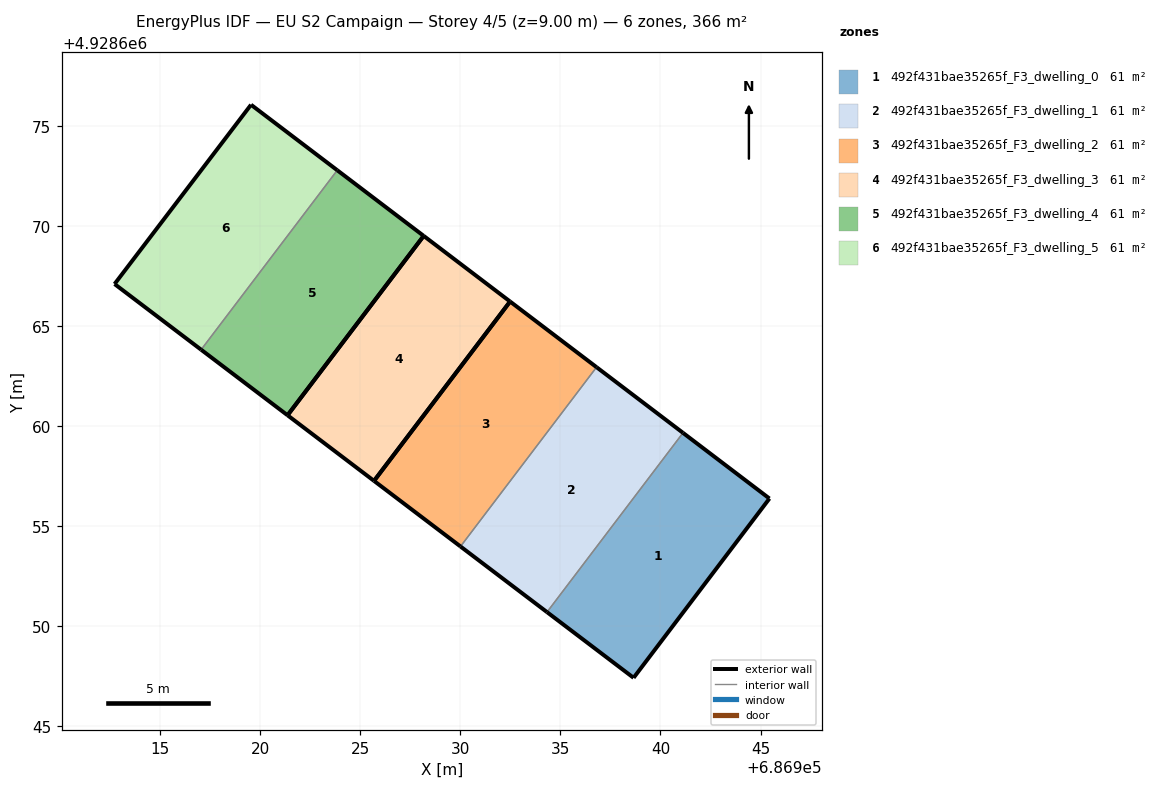
=== STOREY PLAN SPEC (per zone: floor XY polygon, exterior-wall plan segments, windows/doors) ===
zone 1: 492f431bae35265f_F3_dwelling_0  (61.0 m²)
  floor: (686938.66, 4928647.42) (686945.45, 4928656.38) (686941.13, 4928659.66) (686934.33, 4928650.70)
  exterior wall: (686941.13, 4928659.66) – (686945.45, 4928656.38)  [5.4 m]
  exterior wall: (686945.45, 4928656.38) – (686938.66, 4928647.42)  [11.2 m]
  exterior wall: (686938.66, 4928647.42) – (686934.33, 4928650.70)  [5.4 m]
  interior walls: 1
zone 2: 492f431bae35265f_F3_dwelling_1  (61.0 m²)
  floor: (686934.33, 4928650.70) (686941.13, 4928659.66) (686936.80, 4928662.94) (686930.01, 4928653.98)
  exterior wall: (686934.33, 4928650.70) – (686930.01, 4928653.98)  [5.4 m]
  exterior wall: (686936.81, 4928662.94) – (686941.13, 4928659.66)  [5.4 m]
  interior walls: 2
zone 3: 492f431bae35265f_F3_dwelling_2  (61.0 m²)
  floor: (686930.01, 4928653.98) (686936.80, 4928662.94) (686932.48, 4928666.22) (686925.68, 4928657.26)
  exterior wall: (686930.01, 4928653.98) – (686925.68, 4928657.26)  [5.4 m]
  exterior wall: (686932.48, 4928666.22) – (686936.81, 4928662.94)  [5.4 m]
  exterior wall: (686925.68, 4928657.26) – (686932.48, 4928666.22)  [11.3 m]
  interior walls: 1
zone 4: 492f431bae35265f_F3_dwelling_3  (61.0 m²)
  floor: (686925.68, 4928657.26) (686932.48, 4928666.22) (686928.17, 4928669.50) (686921.36, 4928660.54)
  exterior wall: (686925.68, 4928657.26) – (686921.36, 4928660.54)  [5.4 m]
  exterior wall: (686928.17, 4928669.50) – (686932.48, 4928666.22)  [5.4 m]
  exterior wall: (686932.48, 4928666.22) – (686925.68, 4928657.26)  [11.3 m]
  exterior wall: (686921.36, 4928660.54) – (686928.16, 4928669.50)  [11.3 m]
zone 5: 492f431bae35265f_F3_dwelling_4  (61.0 m²)
  floor: (686921.36, 4928660.54) (686928.17, 4928669.50) (686923.85, 4928672.79) (686917.04, 4928663.82)
  exterior wall: (686921.36, 4928660.54) – (686917.04, 4928663.82)  [5.4 m]
  exterior wall: (686923.85, 4928672.79) – (686928.17, 4928669.50)  [5.4 m]
  exterior wall: (686928.17, 4928669.50) – (686921.36, 4928660.54)  [11.3 m]
  interior walls: 1
zone 6: 492f431bae35265f_F3_dwelling_5  (61.0 m²)
  floor: (686917.04, 4928663.82) (686923.85, 4928672.79) (686919.54, 4928676.06) (686912.72, 4928667.10)
  exterior wall: (686917.04, 4928663.82) – (686912.72, 4928667.10)  [5.4 m]
  exterior wall: (686912.72, 4928667.10) – (686919.54, 4928676.06)  [11.3 m]
  exterior wall: (686919.54, 4928676.06) – (686923.85, 4928672.79)  [5.4 m]
  interior walls: 1

=== DERIVED (storey summary) ===
Building: EU S2 Campaign
Storey: 4 of 5  (floor level z = 9.00 m)
Storey gross floor area: 366.2 m²
Zones on this storey: 6
  - 492f431bae35265f_F3_dwelling_0: floor 61.0 m²; exterior wall 22.1 m (66.3 m²); WWR 0.0%
  - 492f431bae35265f_F3_dwelling_1: floor 61.0 m²; exterior wall 10.9 m (32.6 m²); WWR 0.0%
  - 492f431bae35265f_F3_dwelling_2: floor 61.0 m²; exterior wall 22.1 m (66.3 m²); WWR 0.0%
  - 492f431bae35265f_F3_dwelling_3: floor 61.0 m²; exterior wall 33.4 m (100.1 m²); WWR 0.0%
  - 492f431bae35265f_F3_dwelling_4: floor 61.0 m²; exterior wall 22.1 m (66.3 m²); WWR 0.0%
  - 492f431bae35265f_F3_dwelling_5: floor 61.0 m²; exterior wall 22.1 m (66.3 m²); WWR 0.0%
Zone adjacency (shared interzone walls):
  - 492f431bae35265f_F3_dwelling_0 ↔ 492f431bae35265f_F3_dwelling_1
  - 492f431bae35265f_F3_dwelling_1 ↔ 492f431bae35265f_F3_dwelling_2
  - 492f431bae35265f_F3_dwelling_4 ↔ 492f431bae35265f_F3_dwelling_5